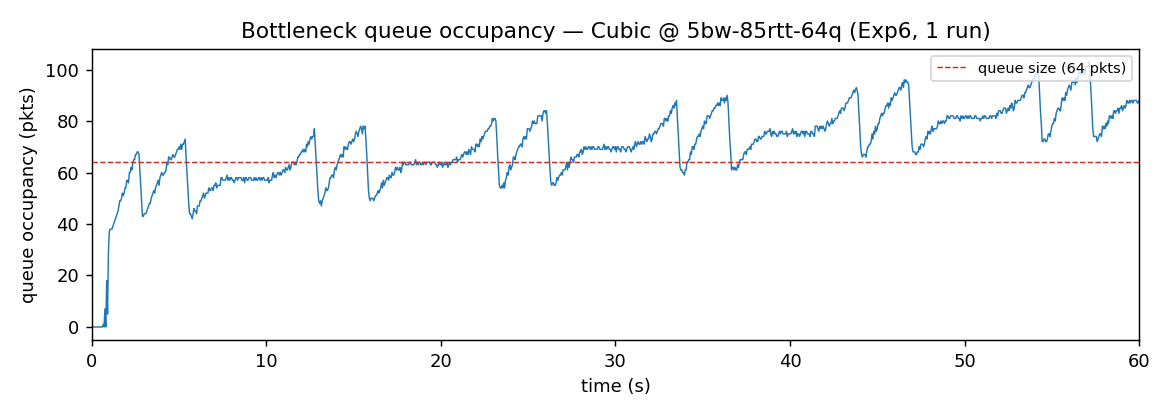

Source data for this figure (header and first rows):
time_s, occupancy_pkts, occupancy_bytes
0.000, 0, 0
0.050, 0, 0
0.100, 0, 0
0.150, 0, 0
0.200, 0, 0
0.250, 0, 0
0.300, 0, 0
0.350, 0, 0
0.400, 0, 0
0.450, 0, 0
0.500, 0, 0
0.550, 0, 0
0.600, 0, 0
0.650, 1, 1504
0.700, 0, 0
0.750, 7, 10528
0.800, 0, 0
0.850, 18, 27072
0.900, 5, 7520
0.950, 29, 42192
1.000, 37, 55648
1.050, 38, 57152
1.100, 38, 57152
1.150, 38, 57152
1.200, 39, 58656
1.250, 40, 60160
1.300, 41, 61664
1.350, 42, 63168
1.400, 43, 64672
1.450, 44, 66176
1.500, 45, 67680
1.550, 47, 70688
1.600, 49, 73696
1.650, 49, 73696
1.700, 50, 75200
1.750, 52, 78208
1.800, 51, 76704
1.850, 52, 78208
1.900, 54, 81216
1.950, 54, 81216
2.000, 57, 85728
2.050, 57, 85728
2.100, 56, 84224
2.150, 60, 90240
2.200, 60, 90240
2.250, 62, 93248
2.300, 61, 91744
2.350, 64, 96256
2.400, 65, 97760
2.450, 65, 97760
2.500, 67, 100768
2.550, 67, 100768
2.600, 68, 102272
2.650, 68, 102272
2.700, 67, 100768
2.750, 61, 91744
2.800, 55, 82720
2.850, 49, 73696
2.900, 43, 64672
2.950, 43, 64672
... 1,154 more rows
